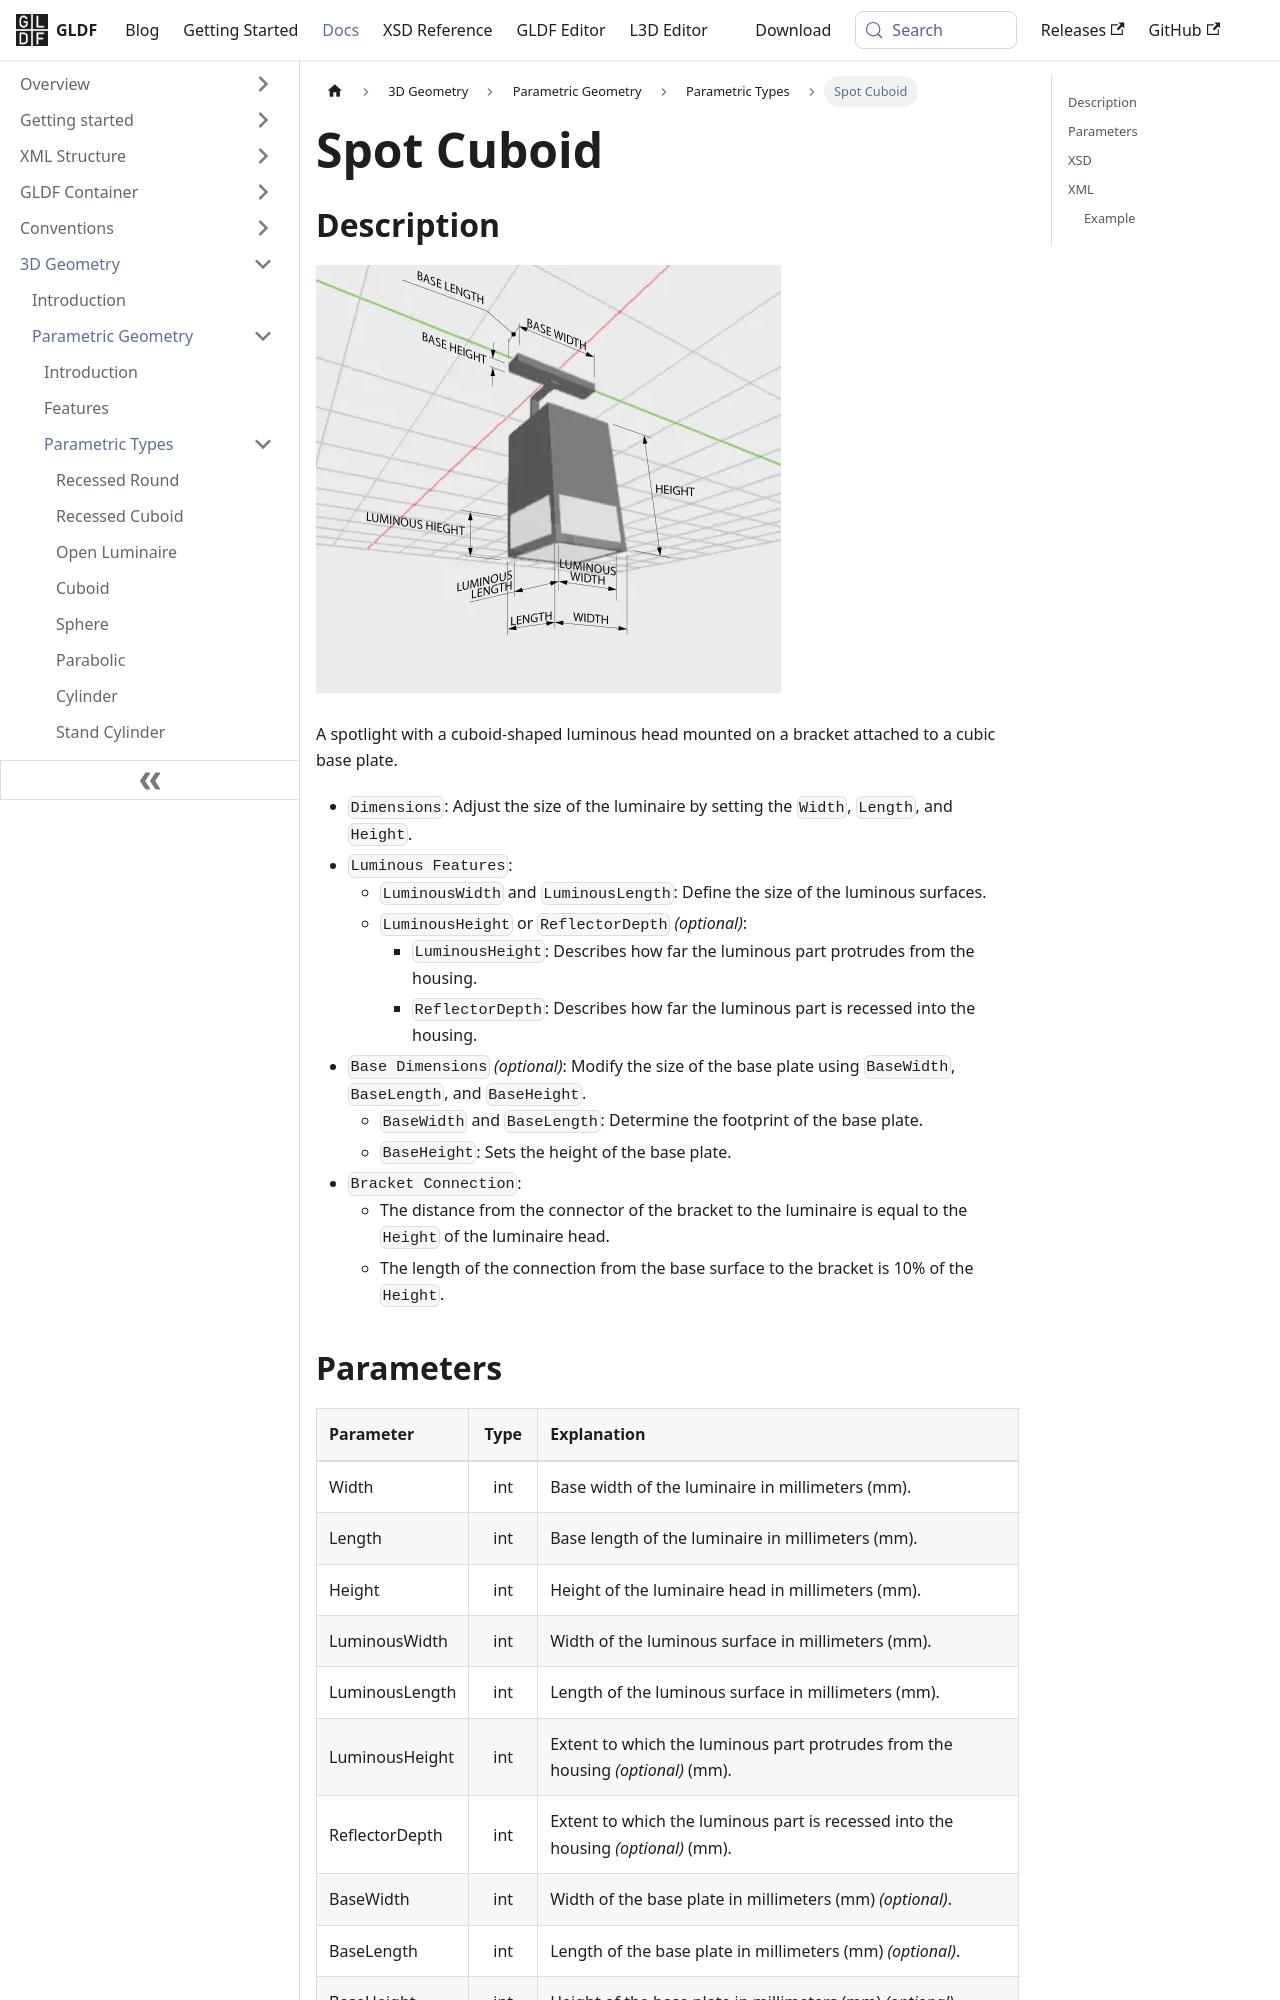

repository: globallightingdata/website · page: docs/geometry/types/parametric-spot-cuboid/index.html · generator: docusaurus

---
title: Spot Cuboid
sidebar_label: Spot Cuboid
---

## Description

![Spot Cuboid](/img/docs/geometry/parametric/spot-cuboid.webp)

A spotlight with a cuboid-shaped luminous head mounted on a bracket attached to a cubic base plate.

- `Dimensions`: Adjust the size of the luminaire by setting the `Width`, `Length`, and `Height`.
- `Luminous Features`:
  - `LuminousWidth` and `LuminousLength`: Define the size of the luminous surfaces.
  - `LuminousHeight` or `ReflectorDepth` *(optional)*:
    - `LuminousHeight`: Describes how far the luminous part protrudes from the housing.
    - `ReflectorDepth`: Describes how far the luminous part is recessed into the housing.
- `Base Dimensions` *(optional)*: Modify the size of the base plate using `BaseWidth`, `BaseLength`, and `BaseHeight`.
  - `BaseWidth` and `BaseLength`: Determine the footprint of the base plate.
  - `BaseHeight`: Sets the height of the base plate.
- `Bracket Connection`:
  - The distance from the connector of the bracket to the luminaire is equal to the `Height` of the luminaire head.
  - The length of the connection from the base surface to the bracket is 10% of the `Height`.
